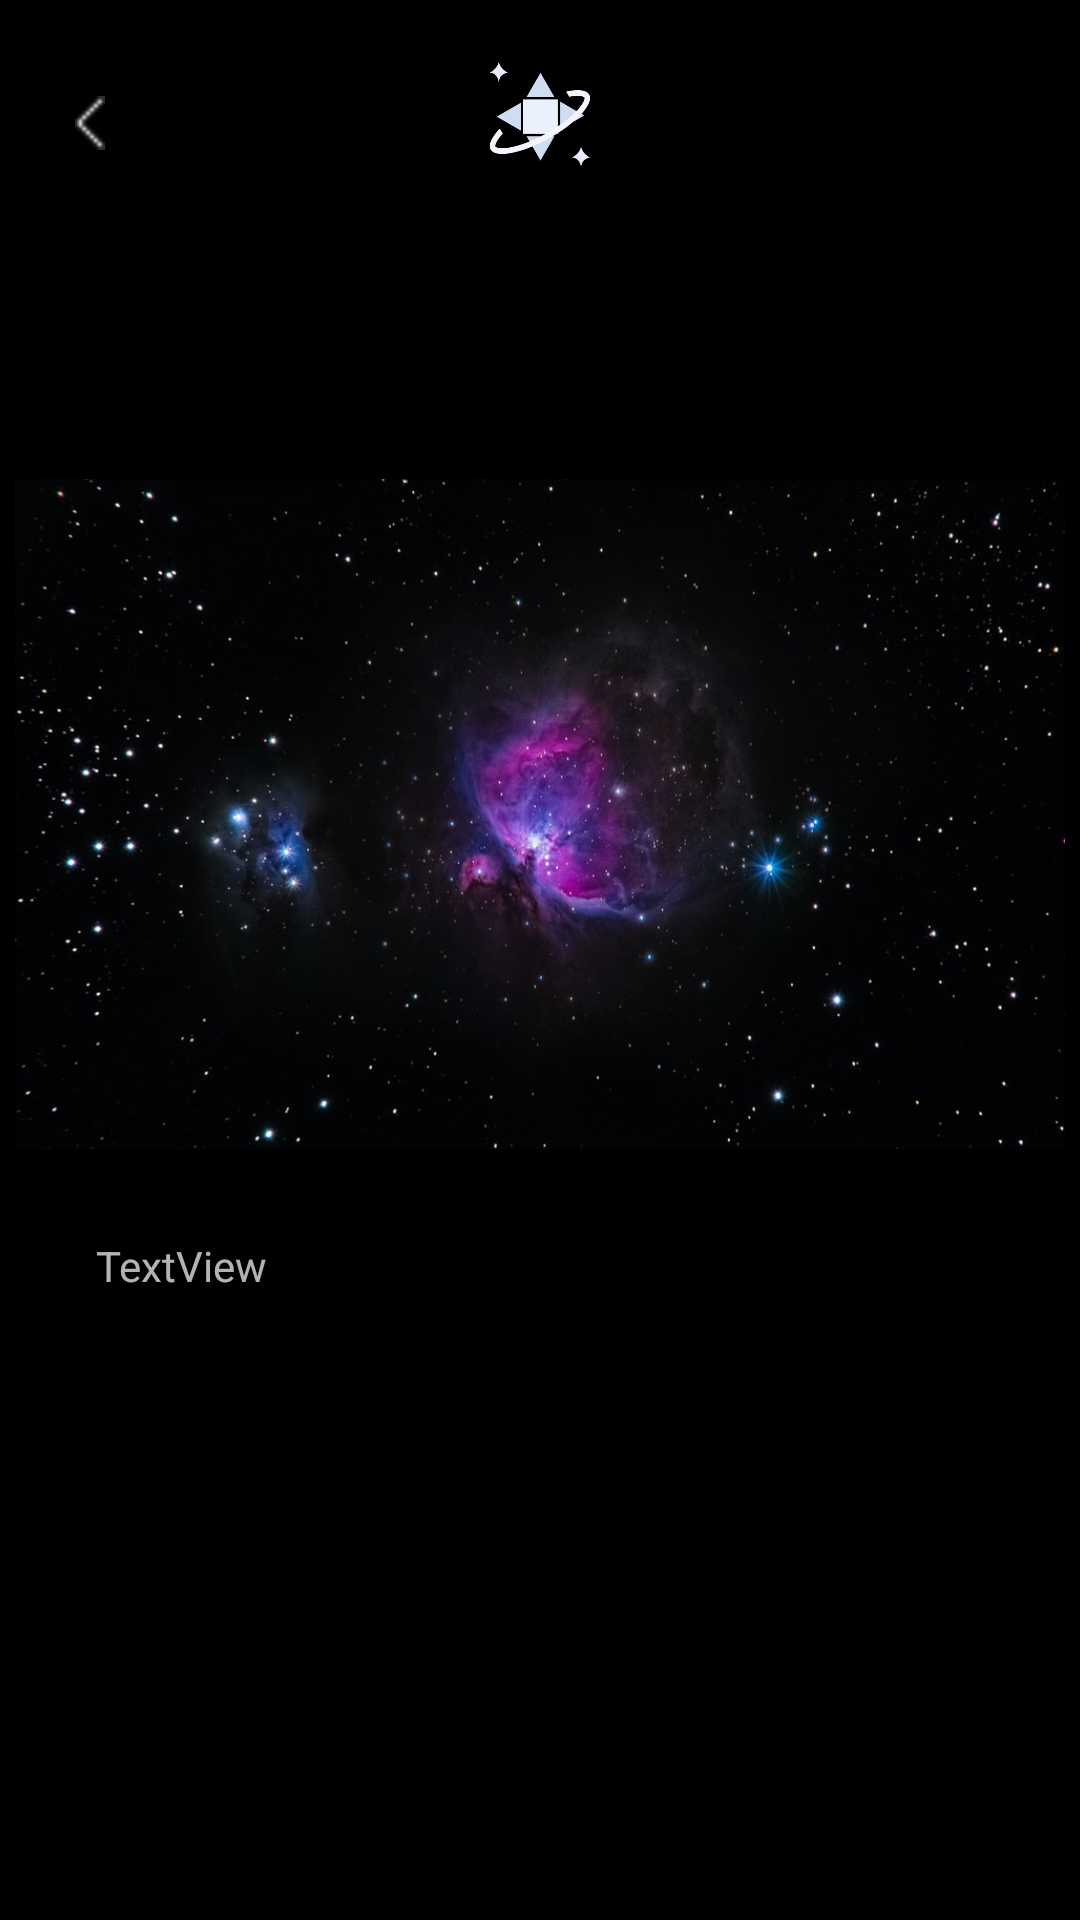

Produce the Android XML layout that renders to this screen, including the resource entries it uses.
<!-- AndroidManifest.xml: application theme Theme.Design.NoActionBar -->
<!-- res/layout/activity_detail_astronomi.xml -->
<?xml version="1.0" encoding="utf-8"?>
<androidx.core.widget.NestedScrollView xmlns:android="http://schemas.android.com/apk/res/android"
    xmlns:tools="http://schemas.android.com/tools"
    android:layout_width="match_parent"
    android:layout_height="match_parent"
    android:background="@color/black"
    xmlns:app="http://schemas.android.com/apk/res-auto">


    <androidx.constraintlayout.widget.ConstraintLayout
        android:id="@+id/iv_back"
        android:layout_width="match_parent"
        android:layout_height="match_parent"
        android:background="@color/black"
        tools:context=".home.dashbord.DetailAstronomiActivity">

        <ImageView
            android:id="@+id/iv_back_tatasurya"
            android:layout_width="12dp"
            android:layout_height="18dp"
            android:layout_marginStart="24dp"
            android:layout_marginTop="32dp"
            android:src="@drawable/back"
            app:layout_constraintStart_toStartOf="parent"
            app:layout_constraintTop_toTopOf="parent" />

        <ImageView
            android:id="@+id/imageView5"
            android:layout_width="34dp"
            android:layout_height="36dp"
            android:layout_marginTop="20dp"
            android:src="@drawable/icon"
            app:layout_constraintEnd_toEndOf="parent"
            app:layout_constraintStart_toStartOf="parent"
            app:layout_constraintTop_toTopOf="parent" />

        <TextView
            android:id="@+id/tv_judul"
            android:layout_width="0dp"
            android:layout_height="wrap_content"
            android:layout_marginStart="32dp"
            android:layout_marginTop="64dp"
            android:layout_marginEnd="32dp"
            android:textSize="24sp"
            android:textStyle="bold"
            app:layout_constraintEnd_toEndOf="parent"
            app:layout_constraintStart_toStartOf="parent"
            app:layout_constraintTop_toBottomOf="@+id/iv_back_tatasurya"
            tools:text="Hancurnya Puing-Puing Roket China" />

        <ImageView
            android:id="@+id/iv_poster_detail"
            android:layout_width="350dp"
            android:layout_height="250dp"
            android:layout_marginStart="32dp"
            android:layout_marginEnd="32dp"
            app:layout_constraintEnd_toEndOf="parent"
            app:layout_constraintStart_toStartOf="parent"
            app:layout_constraintTop_toBottomOf="@+id/tv_judul"
            app:srcCompat="@drawable/ic_poster" />

        <TextView
            android:id="@+id/tv_desc"
            android:layout_width="0dp"
            android:layout_height="wrap_content"
            android:layout_marginStart="32dp"
            android:layout_marginTop="16dp"
            android:layout_marginEnd="32dp"
            android:layout_marginBottom="32dp"
            android:text="TextView"
            android:textSize="14sp"
            app:layout_constraintBottom_toBottomOf="parent"
            app:layout_constraintEnd_toEndOf="parent"
            app:layout_constraintHorizontal_bias="1.0"
            app:layout_constraintStart_toStartOf="parent"
            app:layout_constraintTop_toBottomOf="@+id/iv_poster_detail"
            tools:text="Nebula Orion dikenal juga dengan Messier 42 atau M42 atau NGC 1976 adalah nebula memanjang yang terletak di selatan Sabuk
         Orion pada rasi bintang Orion. Objek ini merupakan salah satu nebula yang paling terang, dan dapat dilihat menggunakan mata telanjang M42 terletak pada jarak 1,344 ± 20 tahun cahaya dan merupakan daerah pembentukan bintang besar yang paling dekat dengan bumi. Nebula M42 diestimasikan sepanjang 24 tahun cahaya dengan massa sekitar 2000 kali massa." />

    </androidx.constraintlayout.widget.ConstraintLayout>
</androidx.core.widget.NestedScrollView>
<!-- resources referenced by this layout -->
<resources>
  <color name="black">#FF000000</color>
  <!-- drawable back: png bitmap (drawable, 166 bytes) -->
  <!-- drawable ic_poster: jpg bitmap (drawable, 62732 bytes) -->
  <!-- drawable icon: png bitmap (drawable, 7355 bytes) -->
</resources>
